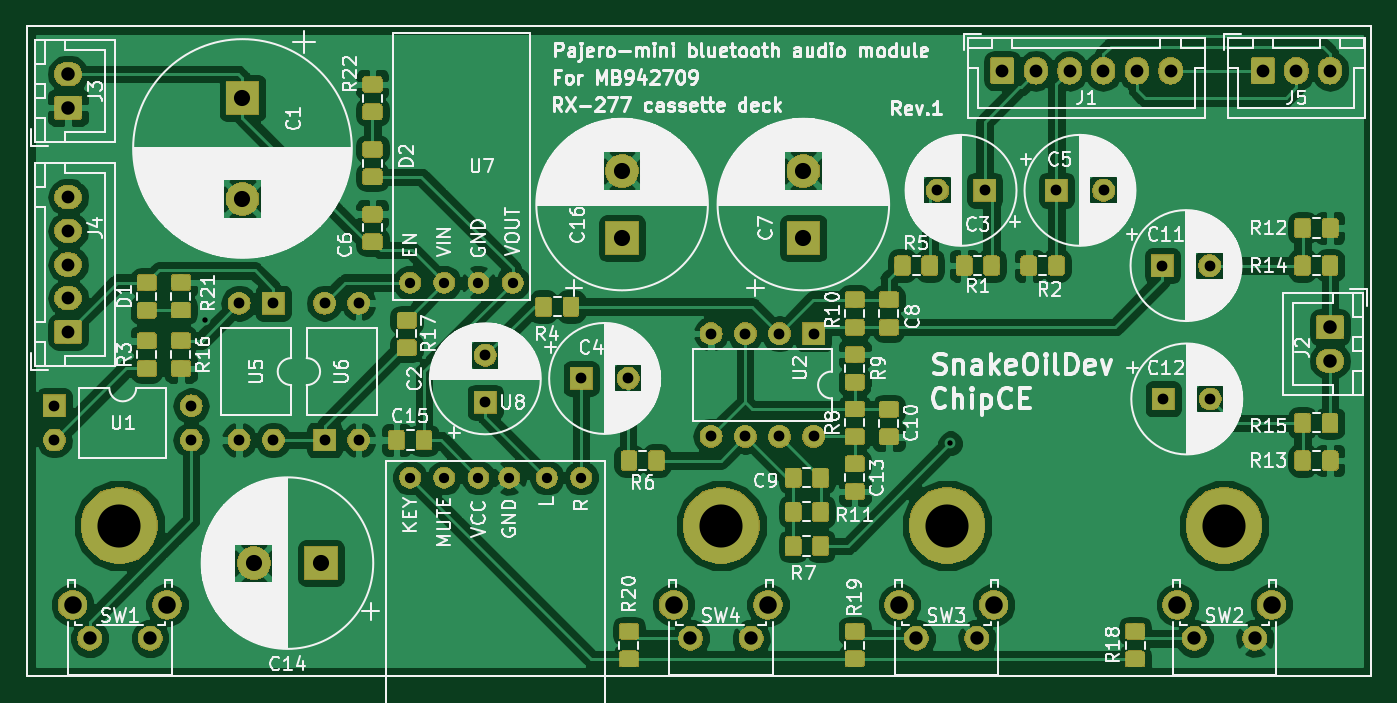
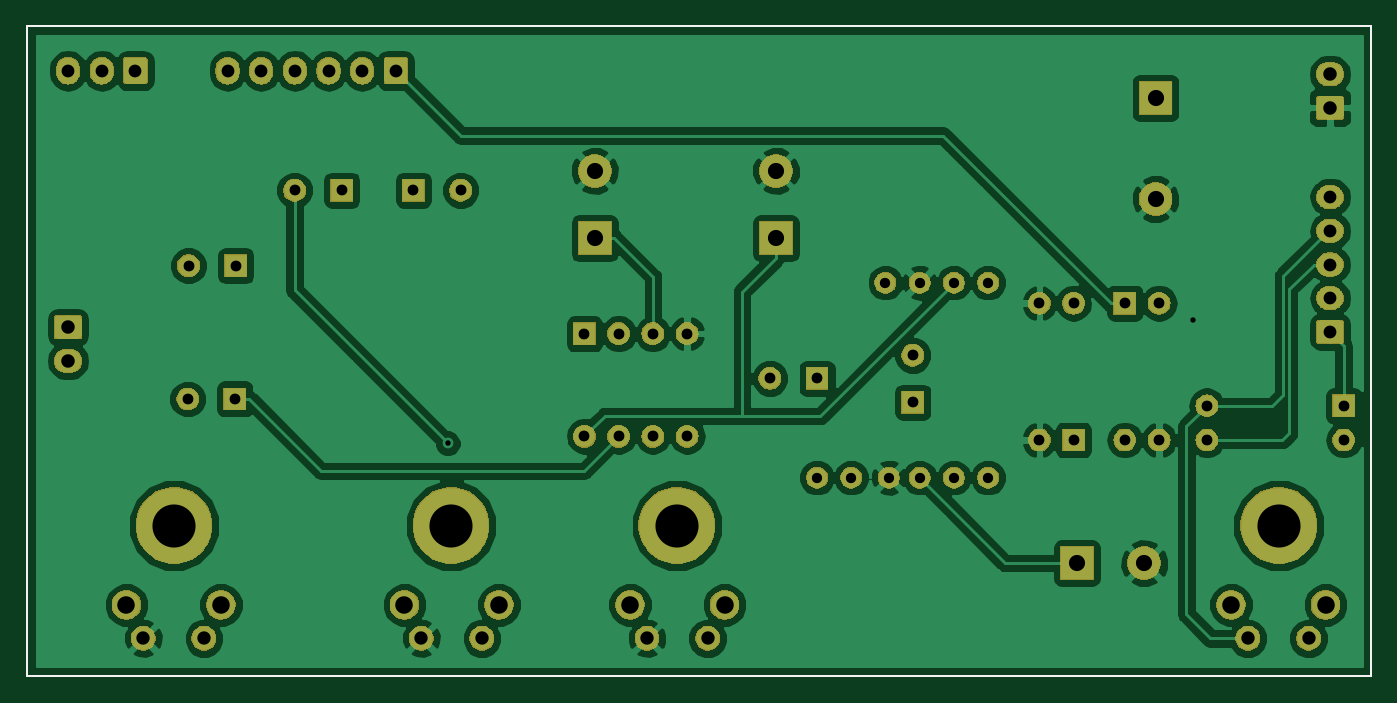
Circuit board: 10 layer files. Board 99.8 x 48.3 mm.
- bottom_copper: car-bluetooth-B.Cu.gbl (107717 bytes)
- bottom_mask: car-bluetooth-B.Mask.gbs (89675 bytes)
- paste: car-bluetooth-B.Paste.gbp (712 bytes)
- bottom_silk: car-bluetooth-B.SilkS.gbo (713 bytes)
- outline: car-bluetooth-Edge.Cuts.gm1 (685 bytes)
- top_copper: car-bluetooth-F.Cu.gtl (265989 bytes)
- top_mask: car-bluetooth-F.Mask.gts (153107 bytes)
- paste: car-bluetooth-F.Paste.gtp (111385 bytes)
- top_silk: car-bluetooth-F.SilkS.gto (185370 bytes)
- drill: car-bluetooth.drl (1432 bytes)

=== bottom_copper: car-bluetooth-B.Cu.gbl (107717 bytes, source omitted) ===
=== bottom_mask: car-bluetooth-B.Mask.gbs (89675 bytes, source omitted) ===
=== paste: car-bluetooth-B.Paste.gbp ===
%TF.GenerationSoftware,KiCad,Pcbnew,5.0.2+dfsg1-1*%
%TF.CreationDate,2022-03-26T23:50:01+09:00*%
%TF.ProjectId,car-bluetooth,6361722d-626c-4756-9574-6f6f74682e6b,rev?*%
%TF.SameCoordinates,Original*%
%TF.FileFunction,Paste,Bot*%
%TF.FilePolarity,Positive*%
%FSLAX46Y46*%
G04 Gerber Fmt 4.6, Leading zero omitted, Abs format (unit mm)*
G04 Created by KiCad (PCBNEW 5.0.2+dfsg1-1) date Sat 26 Mar 2022 11:50:01 PM JST*
%MOMM*%
%LPD*%
G01*
G04 APERTURE LIST*
%ADD10C,0.150000*%
G04 APERTURE END LIST*
D10*
X61214000Y-104140000D02*
X61214000Y-152400000D01*
X161036000Y-104140000D02*
X61214000Y-104140000D01*
X161036000Y-152400000D02*
X161036000Y-104140000D01*
X61214000Y-152400000D02*
X161036000Y-152400000D01*
M02*

=== bottom_silk: car-bluetooth-B.SilkS.gbo ===
%TF.GenerationSoftware,KiCad,Pcbnew,5.0.2+dfsg1-1*%
%TF.CreationDate,2022-03-26T23:50:01+09:00*%
%TF.ProjectId,car-bluetooth,6361722d-626c-4756-9574-6f6f74682e6b,rev?*%
%TF.SameCoordinates,Original*%
%TF.FileFunction,Legend,Bot*%
%TF.FilePolarity,Positive*%
%FSLAX46Y46*%
G04 Gerber Fmt 4.6, Leading zero omitted, Abs format (unit mm)*
G04 Created by KiCad (PCBNEW 5.0.2+dfsg1-1) date Sat 26 Mar 2022 11:50:01 PM JST*
%MOMM*%
%LPD*%
G01*
G04 APERTURE LIST*
%ADD10C,0.150000*%
G04 APERTURE END LIST*
D10*
X61214000Y-104140000D02*
X61214000Y-152400000D01*
X161036000Y-104140000D02*
X61214000Y-104140000D01*
X161036000Y-152400000D02*
X161036000Y-104140000D01*
X61214000Y-152400000D02*
X161036000Y-152400000D01*
M02*

=== outline: car-bluetooth-Edge.Cuts.gm1 ===
%TF.GenerationSoftware,KiCad,Pcbnew,5.0.2+dfsg1-1*%
%TF.CreationDate,2022-03-26T23:50:01+09:00*%
%TF.ProjectId,car-bluetooth,6361722d-626c-4756-9574-6f6f74682e6b,rev?*%
%TF.SameCoordinates,Original*%
%TF.FileFunction,Profile,NP*%
%FSLAX46Y46*%
G04 Gerber Fmt 4.6, Leading zero omitted, Abs format (unit mm)*
G04 Created by KiCad (PCBNEW 5.0.2+dfsg1-1) date Sat 26 Mar 2022 11:50:01 PM JST*
%MOMM*%
%LPD*%
G01*
G04 APERTURE LIST*
%ADD10C,0.150000*%
G04 APERTURE END LIST*
D10*
X61214000Y-104140000D02*
X61214000Y-152400000D01*
X161036000Y-104140000D02*
X61214000Y-104140000D01*
X161036000Y-152400000D02*
X161036000Y-104140000D01*
X61214000Y-152400000D02*
X161036000Y-152400000D01*
M02*

=== top_copper: car-bluetooth-F.Cu.gtl (265989 bytes, source omitted) ===
=== top_mask: car-bluetooth-F.Mask.gts (153107 bytes, source omitted) ===
=== paste: car-bluetooth-F.Paste.gtp (111385 bytes, source omitted) ===
=== top_silk: car-bluetooth-F.SilkS.gto (185370 bytes, source omitted) ===
=== drill: car-bluetooth.drl ===
M48
;DRILL file {KiCad 5.0.2+dfsg1-1} date Sat 26 Mar 2022 11:50:04 PM JST
;FORMAT={-:-/ absolute / inch / decimal}
FMAT,2
INCH,TZ
T1C0.0157
T2C0.0300
T3C0.0315
T4C0.0374
T5C0.0390
T6C0.0394
T7C0.0472
T8C0.0512
T9C0.1260
%
G90
G05
T1
X2.93Y-4.96
X5.11Y-5.32
T2
X3.53Y-5.42
X3.63Y-5.42
X3.73Y-5.42
X3.82Y-5.42
X3.93Y-5.42
X4.03Y-5.42
X3.53Y-4.85
X3.63Y-4.85
X3.73Y-4.85
X3.83Y-4.85
T3
X3.28Y-4.91
X3.28Y-5.31
X3.38Y-4.91
X3.38Y-5.31
X4.41Y-4.9991
X4.41Y-5.2991
X4.51Y-4.9991
X4.51Y-5.2991
X4.61Y-4.9991
X4.61Y-5.2991
X4.71Y-4.9991
X4.71Y-5.2991
X3.75Y-5.0622
X3.75Y-5.2
X3.03Y-4.91
X3.03Y-5.31
X3.13Y-4.91
X3.13Y-5.31
X5.7322Y-5.19
X5.87Y-5.19
X5.0722Y-4.58
X5.21Y-4.58
X5.42Y-4.58
X5.5578Y-4.58
X2.49Y-5.21
X2.49Y-5.31
X2.89Y-5.21
X2.89Y-5.31
X5.73Y-4.8
X5.8678Y-4.8
X4.03Y-5.13
X4.1678Y-5.13
T4
X5.2616Y-4.23
X5.36Y-4.23
X5.4584Y-4.23
X5.5569Y-4.23
X5.6553Y-4.23
X5.7537Y-4.23
X6.0231Y-4.23
X6.1216Y-4.23
X6.22Y-4.23
X2.53Y-4.6
X2.53Y-4.6984
X2.53Y-4.7969
X2.53Y-4.8953
X2.53Y-4.9937
T5
X5.8228Y-5.89
X6.Y-5.89
X5.01Y-5.89
X5.1872Y-5.89
X2.5928Y-5.89
X2.77Y-5.89
X4.35Y-5.89
X4.5272Y-5.89
T6
X2.53Y-4.24
X2.53Y-4.3384
X6.22Y-4.98
X6.22Y-5.0784
T7
X4.68Y-4.5231
X4.68Y-4.72
X4.15Y-4.5231
X4.15Y-4.72
X3.0731Y-5.67
X3.27Y-5.67
X3.04Y-4.31
X3.04Y-4.6053
T8
X5.7732Y-5.792
X6.0492Y-5.792
X4.9604Y-5.792
X5.2364Y-5.792
X2.5432Y-5.792
X2.8192Y-5.792
X4.3004Y-5.792
X4.5764Y-5.792
T9
X5.1Y-5.56
X4.44Y-5.56
X2.68Y-5.56
X5.91Y-5.56
T0
M30

